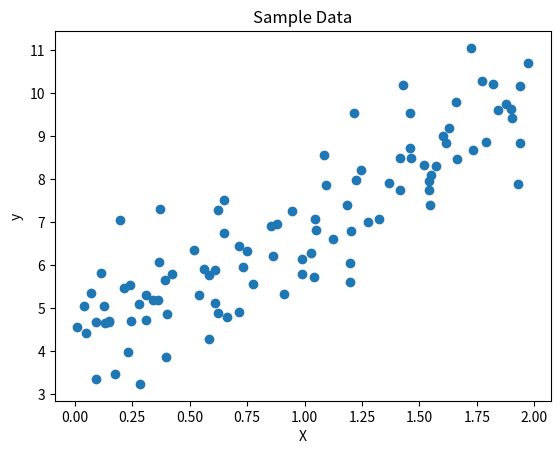
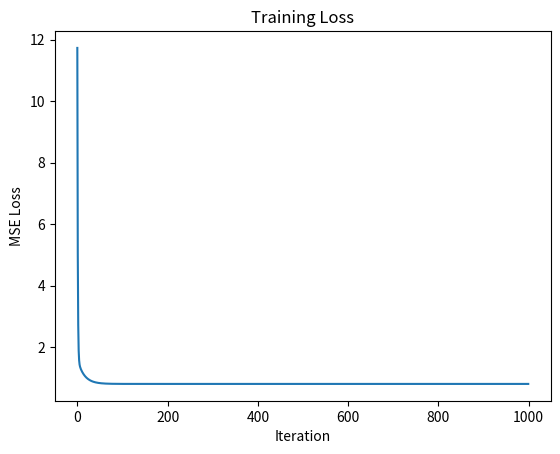
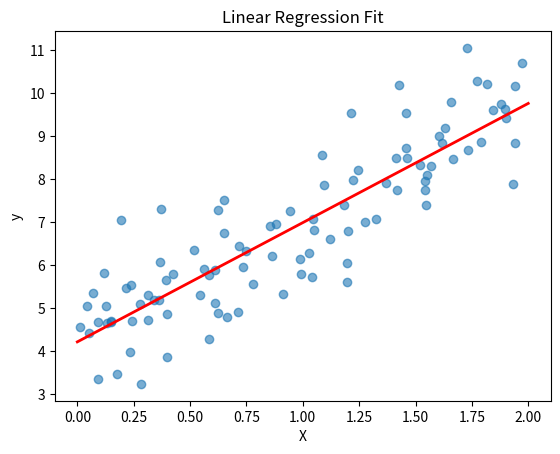

The matplotlib source for these figures, in order:
import numpy as np
import matplotlib.pyplot as plt

np.random.seed(42)
X = 2 * np.random.rand(100,1)
y = 4 + 3*X + np.random.randn(100,1)
X[:5], y[:5]

plt.scatter(X, y)
plt.xlabel('X')
plt.ylabel('y')
plt.title('Sample Data')
plt.show()


X_b = np.c_[np.ones((100,1)), X]  # bias 추가
theta = np.random.randn(2,1)
learning_rate = 0.1
n_iterations = 1000
m = len(X)

loss_history = []

for iteration in range(n_iterations):
    gradients = 2/m * X_b.T.dot(X_b.dot(theta) - y)
    theta = theta - learning_rate * gradients
    loss = np.mean((X_b.dot(theta)-y)**2)
    loss_history.append(loss)

theta


plt.plot(loss_history)
plt.xlabel('Iteration')
plt.ylabel('MSE Loss')
plt.title('Training Loss')
plt.show()


X_new = np.array([[0],[2]])
X_new_b = np.c_[np.ones((2,1)), X_new]
y_predict = X_new_b.dot(theta)

plt.scatter(X, y, alpha=0.6)
plt.plot(X_new, y_predict, 'r-', linewidth=2)
plt.xlabel('X')
plt.ylabel('y')
plt.title('Linear Regression Fit')
plt.show()
